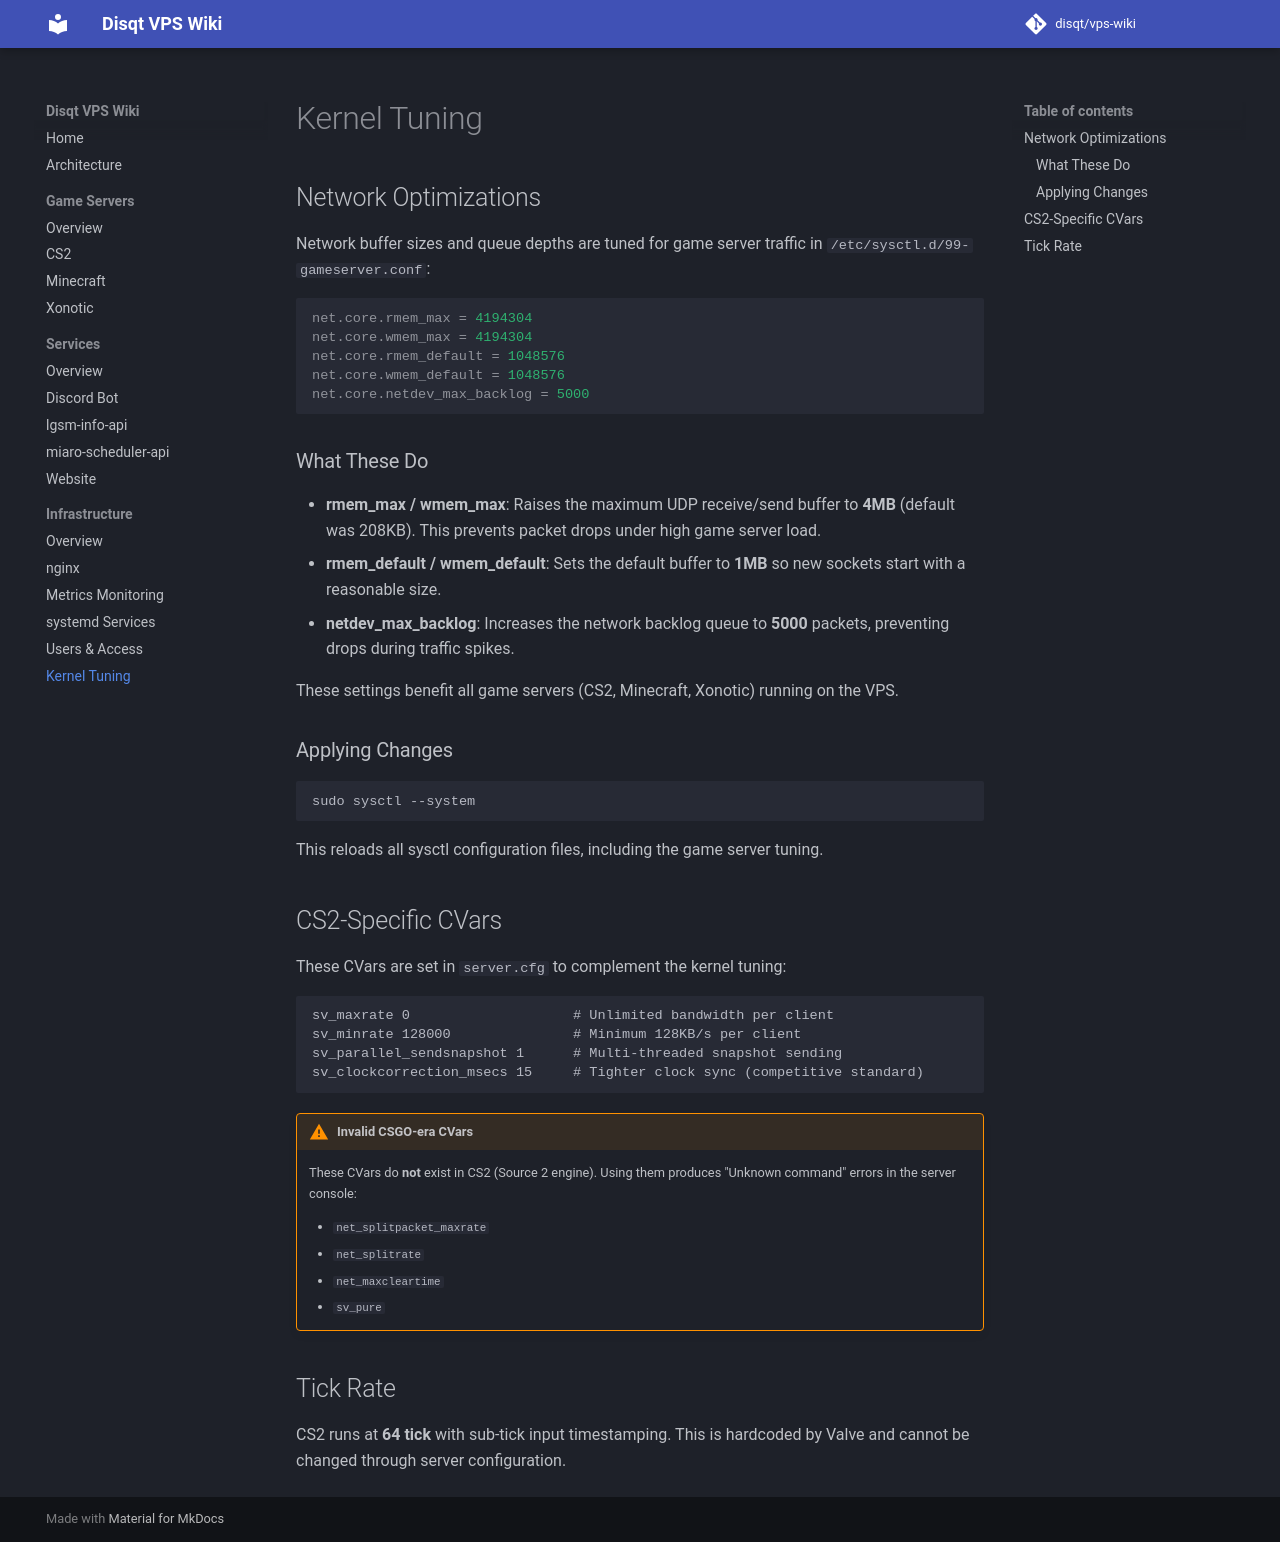

repository: disqt/vps-wiki · page: infrastructure/kernel-tuning/index.html · generator: mkdocs

# Kernel Tuning

## Network Optimizations

Network buffer sizes and queue depths are tuned for game server traffic in `/etc/sysctl.d/99-gameserver.conf`:

```ini
net.core.rmem_max = 4194304
net.core.wmem_max = 4194304
net.core.rmem_default = 1048576
net.core.wmem_default = 1048576
net.core.netdev_max_backlog = 5000
```

### What These Do

- **rmem_max / wmem_max**: Raises the maximum UDP receive/send buffer to **4MB** (default was 208KB). This prevents packet drops under high game server load.
- **rmem_default / wmem_default**: Sets the default buffer to **1MB** so new sockets start with a reasonable size.
- **netdev_max_backlog**: Increases the network backlog queue to **5000** packets, preventing drops during traffic spikes.

These settings benefit all game servers (CS2, Minecraft, Xonotic) running on the VPS.

### Applying Changes

```bash
sudo sysctl --system
```

This reloads all sysctl configuration files, including the game server tuning.

## CS2-Specific CVars

These CVars are set in `server.cfg` to complement the kernel tuning:

```
sv_maxrate 0                    # Unlimited bandwidth per client
sv_minrate 128000               # Minimum 128KB/s per client
sv_parallel_sendsnapshot 1      # Multi-threaded snapshot sending
sv_clockcorrection_msecs 15     # Tighter clock sync (competitive standard)
```

!!! warning "Invalid CSGO-era CVars"
    These CVars do **not** exist in CS2 (Source 2 engine). Using them produces "Unknown command" errors in the server console:

    - `net_splitpacket_maxrate`
    - `net_splitrate`
    - `net_maxcleartime`
    - `sv_pure`

## Tick Rate

CS2 runs at **64 tick** with sub-tick input timestamping. This is hardcoded by Valve and cannot be changed through server configuration.
